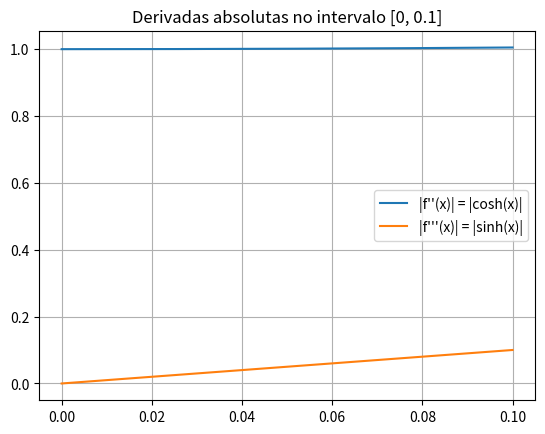

This figure's Python source:
import numpy as np
import matplotlib.pyplot as plt

# Definição das derivadas necessárias
def f2(x):  # Segunda derivada = cosh(x)
    return np.cosh(x)

def f3(x):  # Terceira derivada = sinh(x)
    return np.sinh(x)

# Intervalo de análise
x_vals = np.linspace(0, 0.1, 1000)

# Avaliação das derivadas no intervalo
f2_vals = np.abs(f2(x_vals))
f3_vals = np.abs(f3(x_vals))

# Estimar os máximos (M)
M_linear = np.max(f2_vals)      # Para erro da aproximação linear
M_quadratica = np.max(f3_vals)  # Para erro da aproximação quadrática

# Cálculo dos erros com x = 0.1
x = 0.1
R1 = M_linear * (x**2) / 2
R2 = M_quadratica * (x**3) / 6

# Resultados
print(f"Máximo da segunda derivada no intervalo [0, 0.1]: {M_linear:.10f}")
print(f"Máximo da terceira derivada no intervalo [0, 0.1]: {M_quadratica:.10f}")
print(f"Erro da aproximação linear em x=0.1: {R1:.10e}")
print(f"Erro da aproximação quadrática em x=0.1: {R2:.10e}")

# Gráficos (opcional)
plt.plot(x_vals, f2_vals, label='|f\'\'(x)| = |cosh(x)|')
plt.plot(x_vals, f3_vals, label='|f\'\'\'(x)| = |sinh(x)|')
plt.title("Derivadas absolutas no intervalo [0, 0.1]")
plt.legend()
plt.grid(True)
plt.show()
